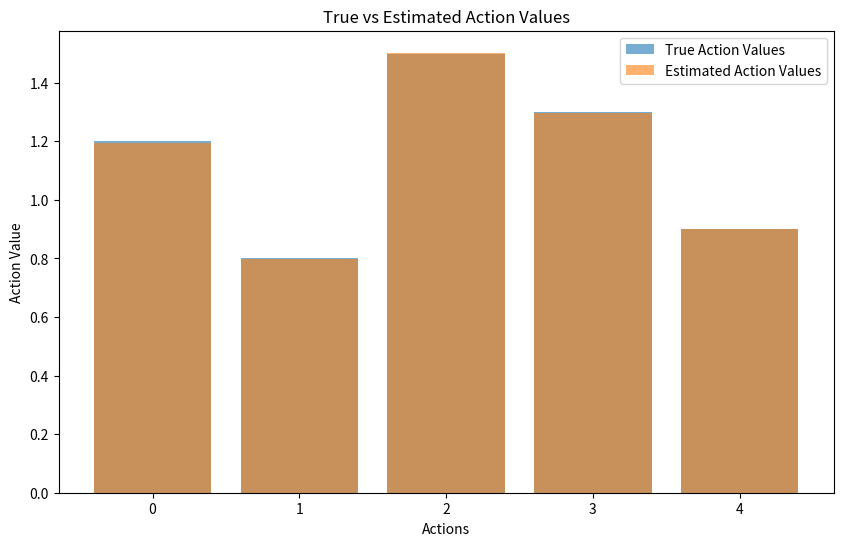
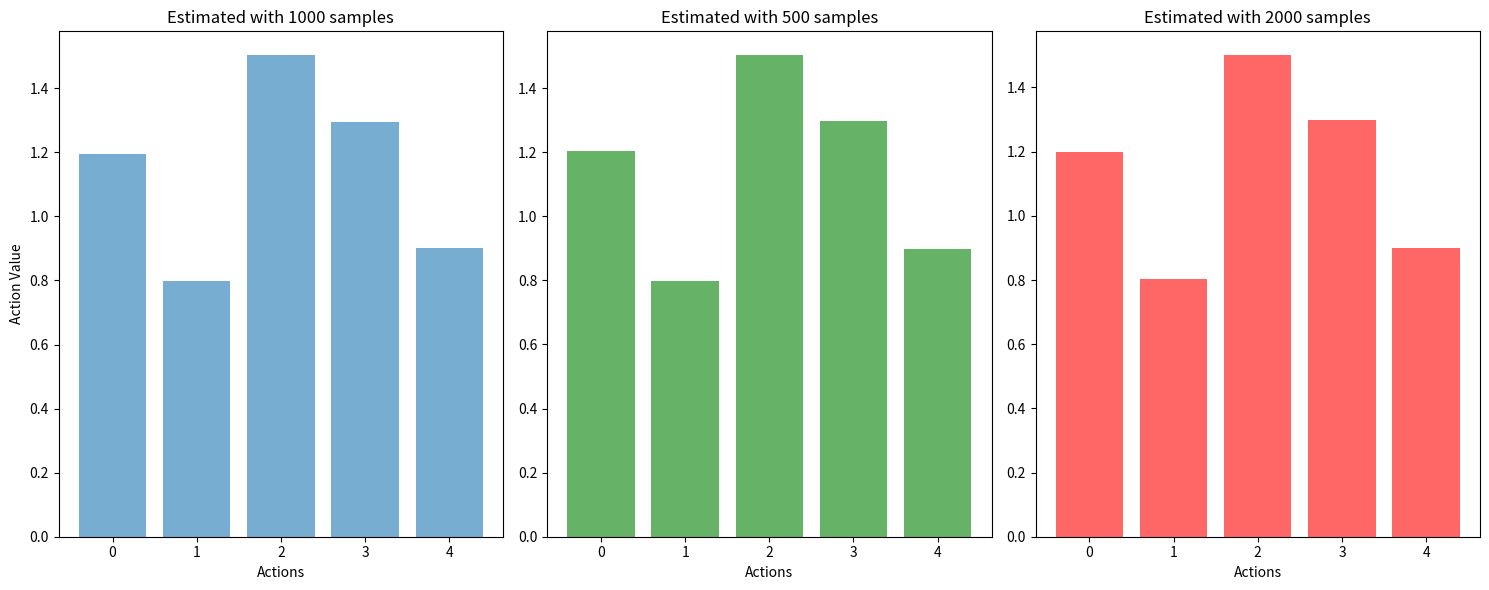
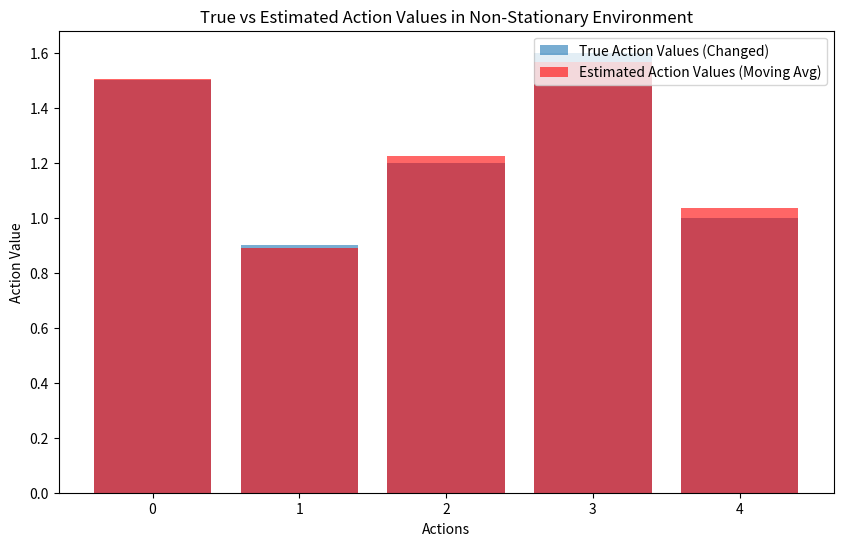
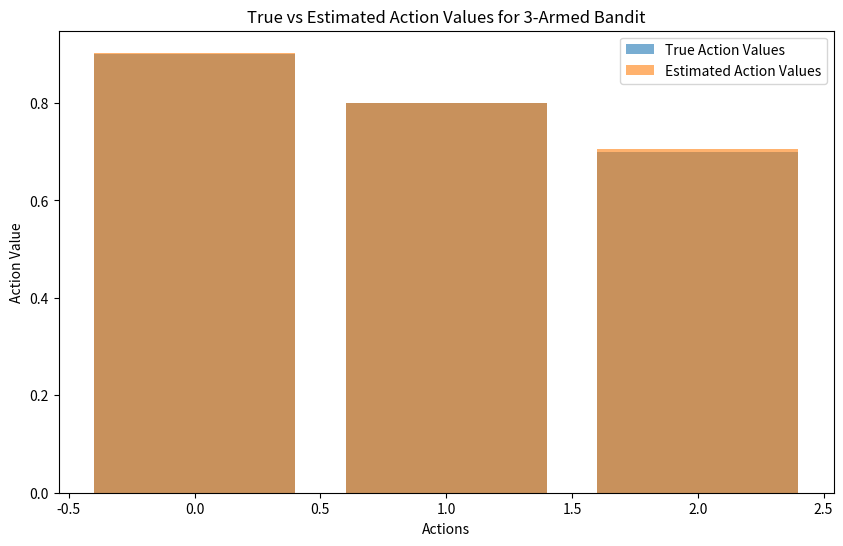
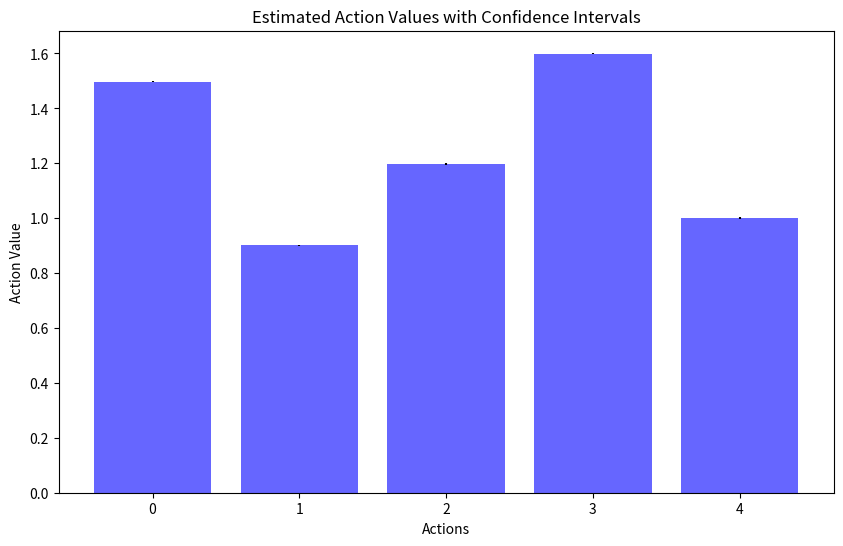
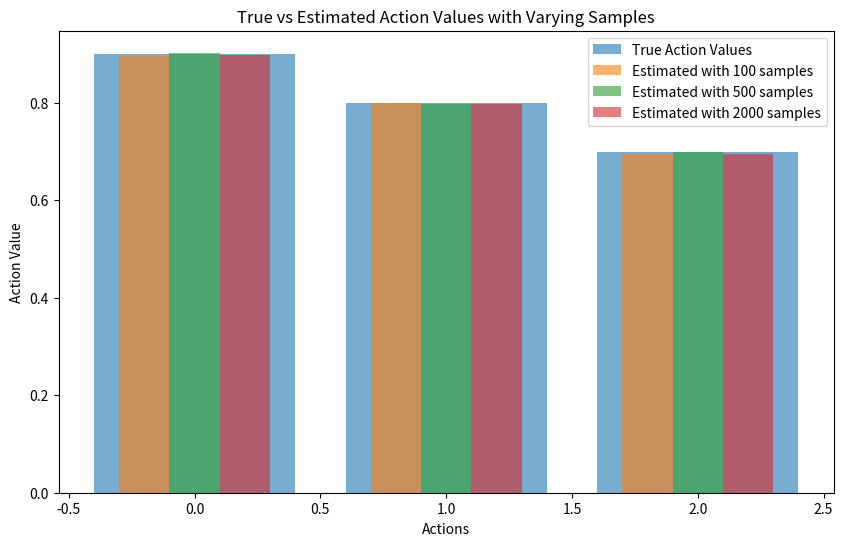
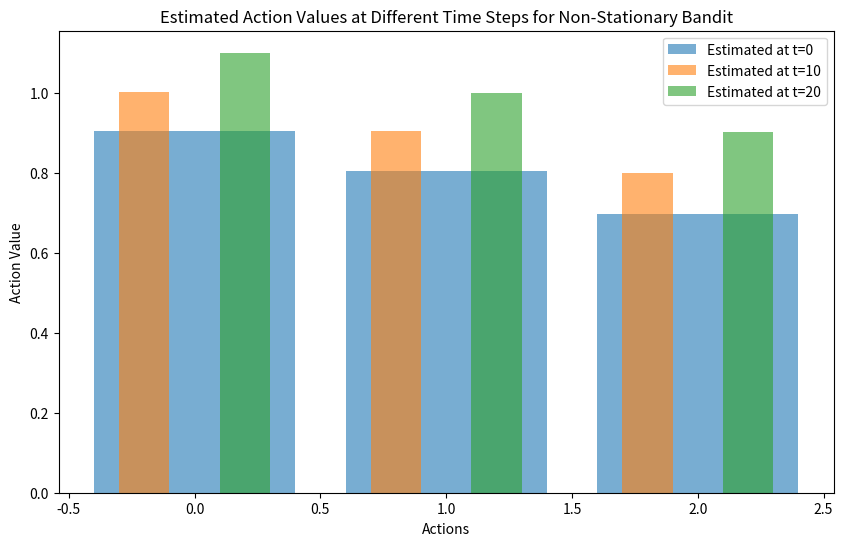

Python code for these plots, in order:
import numpy as np
import matplotlib.pyplot as plt

# Define the true action values
true_action_values = [1.2, 0.8, 1.5, 1.3, 0.9]

# Function to simulate pulling an arm of a bandit
def pull_arm(action):
    return np.random.normal(true_action_values[action], 0.1)

# Function to estimate action values through sampling
def estimate_action_values(n_samples=1000):
    estimated_values = [0] * 5
    for action in range(5):
        samples = [pull_arm(action) for _ in range(n_samples)]
        estimated_values[action] = np.mean(samples)
    return estimated_values

# Estimate action values
estimated_values = estimate_action_values()

# Plotting
plt.figure(figsize=(10, 6))
plt.bar(range(5), true_action_values, alpha=0.6, label='True Action Values')
plt.bar(range(5), estimated_values, alpha=0.6, label='Estimated Action Values')
plt.xlabel('Actions')
plt.ylabel('Action Value')
plt.legend()
plt.title('True vs Estimated Action Values')
plt.show()

estimated_values

# Estimate action values with 500 samples
estimated_values_500 = estimate_action_values(n_samples=500)

# Estimate action values with 2000 samples
estimated_values_2000 = estimate_action_values(n_samples=2000)

# Plotting
plt.figure(figsize=(15, 6))

plt.subplot(1, 3, 1)
plt.bar(range(5), estimated_values, alpha=0.6, label='Estimated with 1000 samples')
plt.xlabel('Actions')
plt.ylabel('Action Value')
plt.title('Estimated with 1000 samples')

plt.subplot(1, 3, 2)
plt.bar(range(5), estimated_values_500, alpha=0.6, label='Estimated with 500 samples', color='g')
plt.xlabel('Actions')
plt.title('Estimated with 500 samples')

plt.subplot(1, 3, 3)
plt.bar(range(5), estimated_values_2000, alpha=0.6, label='Estimated with 2000 samples', color='r')
plt.xlabel('Actions')
plt.title('Estimated with 2000 samples')

plt.tight_layout()
plt.show()

estimated_values_500, estimated_values_2000

# Function to estimate action values in a non-stationary environment using moving average
def estimate_action_values_moving_avg(alpha=0.1, n_rounds=1000):
    estimated_values = [0] * 5
    for action in range(5):
        for _ in range(n_rounds):
            reward = pull_arm(action)
            estimated_values[action] = (1 - alpha) * estimated_values[action] + alpha * reward
    return estimated_values

# Simulate a non-stationary environment by changing the true action values
true_action_values = [1.5, 0.9, 1.2, 1.6, 1.0]

# Estimate action values using moving average
estimated_values_moving_avg = estimate_action_values_moving_avg()

# Plotting
plt.figure(figsize=(10, 6))
plt.bar(range(5), true_action_values, alpha=0.6, label='True Action Values (Changed)')
plt.bar(range(5), estimated_values_moving_avg, alpha=0.6, label='Estimated Action Values (Moving Avg)', color='r')
plt.xlabel('Actions')
plt.ylabel('Action Value')
plt.legend()
plt.title('True vs Estimated Action Values in Non-Stationary Environment')
plt.show()

estimated_values_moving_avg

# Exercise 1: Implement Sampling for a 3-Armed Bandit

true_action_values_3arm = [0.9, 0.8, 0.7]

def pull_arm_3arm(action):
    return np.random.normal(true_action_values_3arm[action], 0.1)

def estimate_action_values_3arm(n_samples=1000):
    estimated_values = [0] * 3
    for action in range(3):
        samples = [pull_arm_3arm(action) for _ in range(n_samples)]
        estimated_values[action] = np.mean(samples)
    return estimated_values

# Estimate action values
estimated_values_3arm = estimate_action_values_3arm()

# Plotting
plt.figure(figsize=(10, 6))
plt.bar(range(3), true_action_values_3arm, alpha=0.6, label='True Action Values')
plt.bar(range(3), estimated_values_3arm, alpha=0.6, label='Estimated Action Values')
plt.xlabel('Actions')
plt.ylabel('Action Value')
plt.legend()
plt.title('True vs Estimated Action Values for 3-Armed Bandit')
plt.show()

estimated_values_3arm

# Function to estimate action values and standard errors through sampling
def estimate_action_values_with_error(n_samples=1000):
    estimated_values = [0] * 5
    standard_errors = [0] * 5
    for action in range(5):
        samples = [pull_arm(action) for _ in range(n_samples)]
        estimated_values[action] = np.mean(samples)
        standard_errors[action] = np.std(samples) / np.sqrt(n_samples)
    return estimated_values, standard_errors

# Estimate action values and standard errors
estimated_values, standard_errors = estimate_action_values_with_error()

# Plotting with confidence intervals
plt.figure(figsize=(10, 6))
plt.bar(range(5), estimated_values, yerr=standard_errors, alpha=0.6, label='Estimated Action Values with Error', color='b')
plt.xlabel('Actions')
plt.ylabel('Action Value')
plt.title('Estimated Action Values with Confidence Intervals')
plt.show()

estimated_values, standard_errors

# Exercise 2: Vary the Number of Samples

def estimate_action_values_vary_samples(n_samples=1000):
    estimated_values = [0] * 3
    for action in range(3):
        samples = [pull_arm_3arm(action) for _ in range(n_samples)]
        estimated_values[action] = np.mean(samples)
    return estimated_values

# Estimate action values with different number of samples
estimated_values_100 = estimate_action_values_vary_samples(100)
estimated_values_500 = estimate_action_values_vary_samples(500)
estimated_values_2000 = estimate_action_values_vary_samples(2000)

# Plotting
plt.figure(figsize=(10, 6))
plt.bar(range(3), true_action_values_3arm, alpha=0.6, label='True Action Values')
plt.bar(np.array(range(3))-0.2, estimated_values_100, alpha=0.6, width=0.2, label='Estimated with 100 samples')
plt.bar(np.array(range(3)), estimated_values_500, alpha=0.6, width=0.2, label='Estimated with 500 samples')
plt.bar(np.array(range(3))+0.2, estimated_values_2000, alpha=0.6, width=0.2, label='Estimated with 2000 samples')
plt.xlabel('Actions')
plt.ylabel('Action Value')
plt.legend()
plt.title('True vs Estimated Action Values with Varying Samples')
plt.show()

estimated_values_100, estimated_values_500, estimated_values_2000

# Exercise 3: Non-Stationary Bandit

def pull_arm_non_stationary(action, time_step):
    return np.random.normal(true_action_values_3arm[action] + 0.01 * time_step, 0.1)

def estimate_action_values_non_stationary(n_samples=1000, time_step=0):
    estimated_values = [0] * 3
    for action in range(3):
        samples = [pull_arm_non_stationary(action, time_step) for _ in range(n_samples)]
        estimated_values[action] = np.mean(samples)
    return estimated_values

# Estimate action values at different time steps
estimated_values_t0 = estimate_action_values_non_stationary(time_step=0)
estimated_values_t10 = estimate_action_values_non_stationary(time_step=10)
estimated_values_t20 = estimate_action_values_non_stationary(time_step=20)

# Plotting
plt.figure(figsize=(10, 6))
plt.bar(range(3), estimated_values_t0, alpha=0.6, label='Estimated at t=0')
plt.bar(np.array(range(3))-0.2, estimated_values_t10, alpha=0.6, width=0.2, label='Estimated at t=10')
plt.bar(np.array(range(3))+0.2, estimated_values_t20, alpha=0.6, width=0.2, label='Estimated at t=20')
plt.xlabel('Actions')
plt.ylabel('Action Value')
plt.legend()
plt.title('Estimated Action Values at Different Time Steps for Non-Stationary Bandit')
plt.show()

estimated_values_t0, estimated_values_t10, estimated_values_t20